The GitHub repository Dudalypas/DudaRims contains a labelled image folder "PROD_cropped" with 18 categories: Alaris, Alcatras, Braga, Castor, Denom, Gemini, Hawk, Ilias, Mytikas, Nivalis, Ratikon, steel wheel, Triton, Trius, Turbine, Vega, Velorum, Xtreme. Examples follow, each with its label.

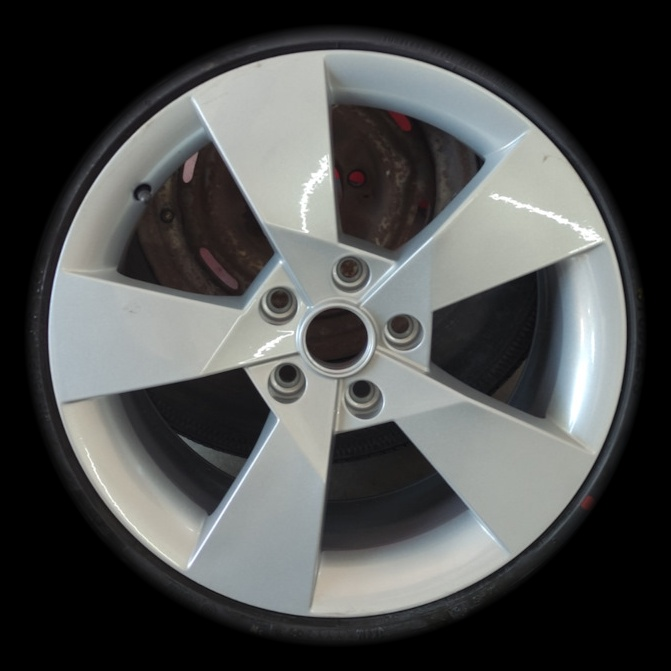
Label: Denom

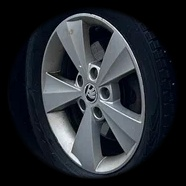
Label: Velorum

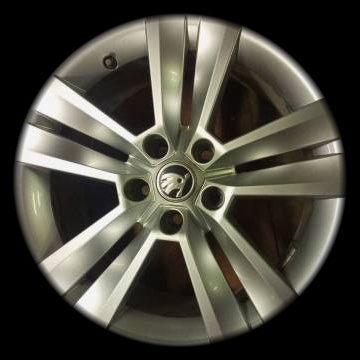
Label: Mytikas

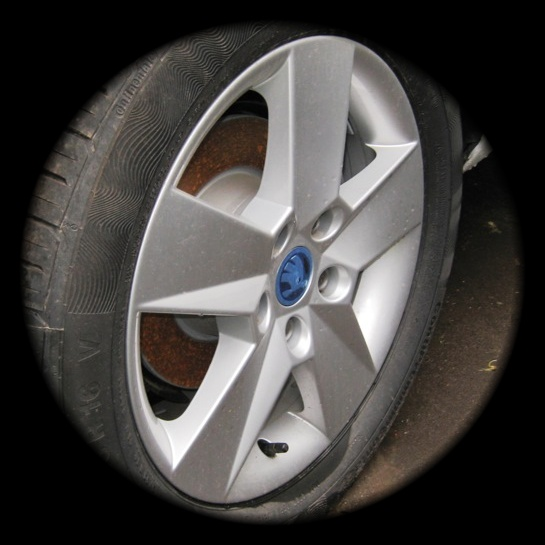
Label: Ilias

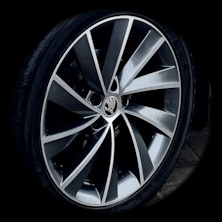
Label: Turbine

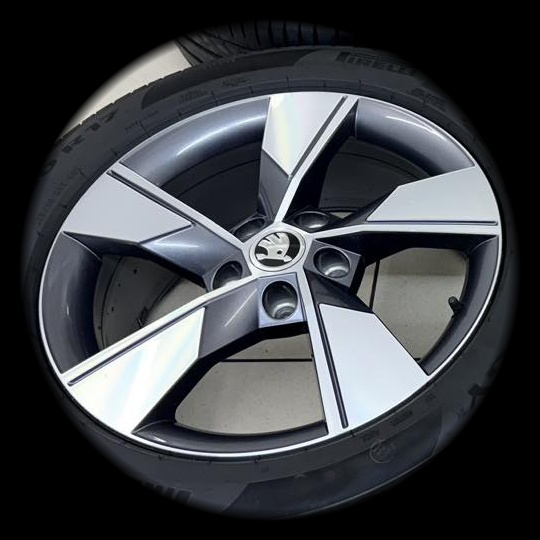
Label: Nivalis
